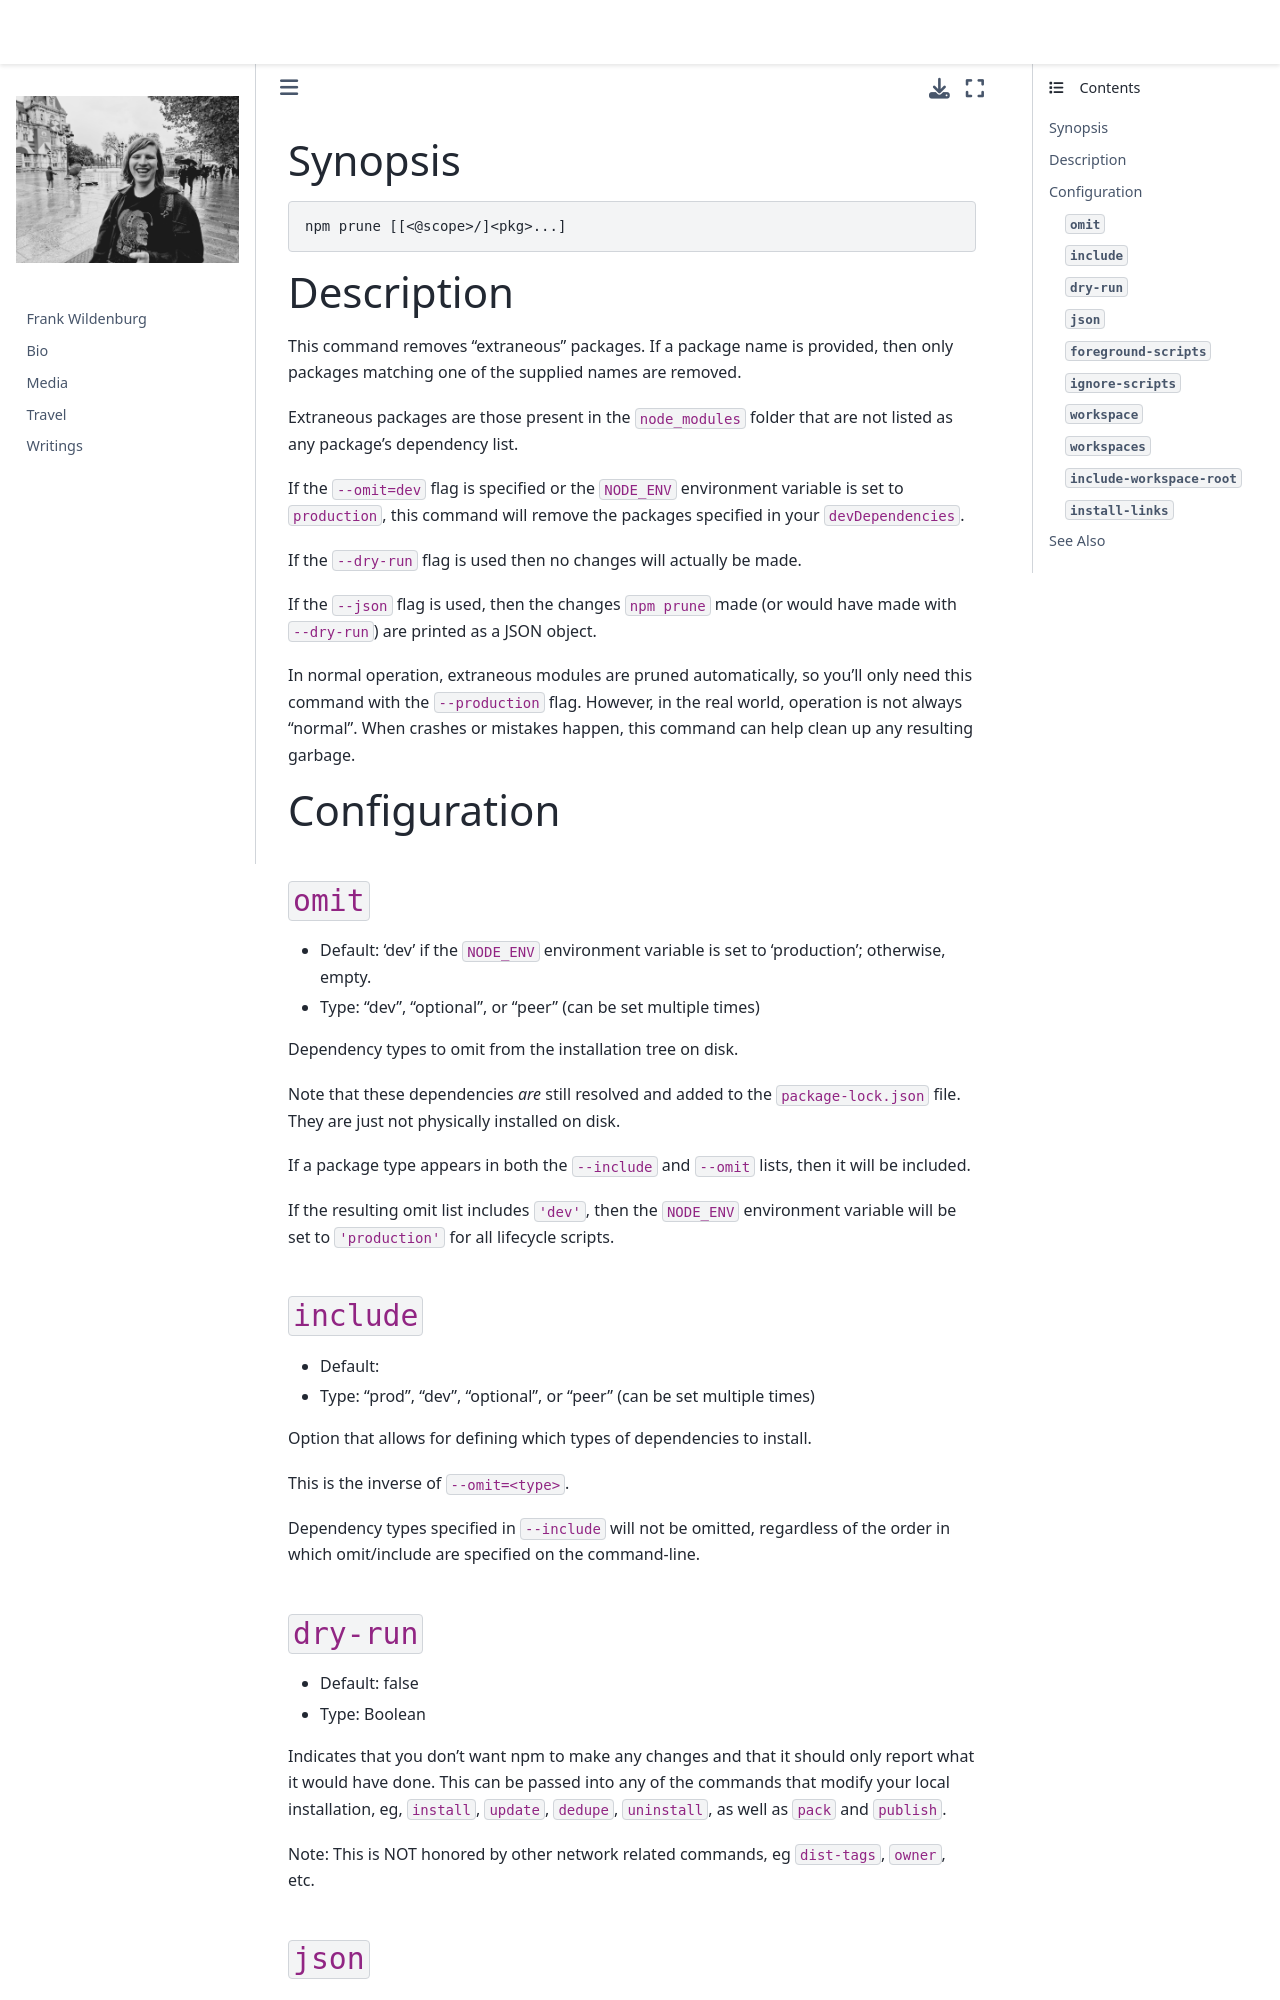

repository: frank-wildenburg/frank-wildenburg.github.io · page: node_modules/npm/docs/content/commands/npm-prune.html · generator: jekyll

---
title: npm-prune
section: 1
description: Remove extraneous packages
---

### Synopsis

```bash
npm prune [[<@scope>/]<pkg>...]
```

### Description

This command removes "extraneous" packages.
If a package name is provided, then only packages matching one of the supplied names are removed.

Extraneous packages are those present in the `node_modules` folder that are not listed as any package's dependency list.

If the `--omit=dev` flag is specified or the `NODE_ENV` environment variable is set to `production`, this command will remove the packages specified in your `devDependencies`.

If the `--dry-run` flag is used then no changes will actually be made.

If the `--json` flag is used, then the changes `npm prune` made (or would have made with `--dry-run`) are printed as a JSON object.

In normal operation, extraneous modules are pruned automatically, so you'll only need this command with the `--production` flag.
However, in the real world, operation is not always "normal".  When crashes or mistakes happen, this command can help clean up any resulting garbage.

### Configuration

#### `omit`

* Default: 'dev' if the `NODE_ENV` environment variable is set to
  'production'; otherwise, empty.
* Type: "dev", "optional", or "peer" (can be set multiple times)

Dependency types to omit from the installation tree on disk.

Note that these dependencies _are_ still resolved and added to the
`package-lock.json` file. They are just not physically installed on disk.

If a package type appears in both the `--include` and `--omit` lists, then
it will be included.

If the resulting omit list includes `'dev'`, then the `NODE_ENV` environment
variable will be set to `'production'` for all lifecycle scripts.



#### `include`

* Default:
* Type: "prod", "dev", "optional", or "peer" (can be set multiple times)

Option that allows for defining which types of dependencies to install.

This is the inverse of `--omit=<type>`.

Dependency types specified in `--include` will not be omitted, regardless of
the order in which omit/include are specified on the command-line.
